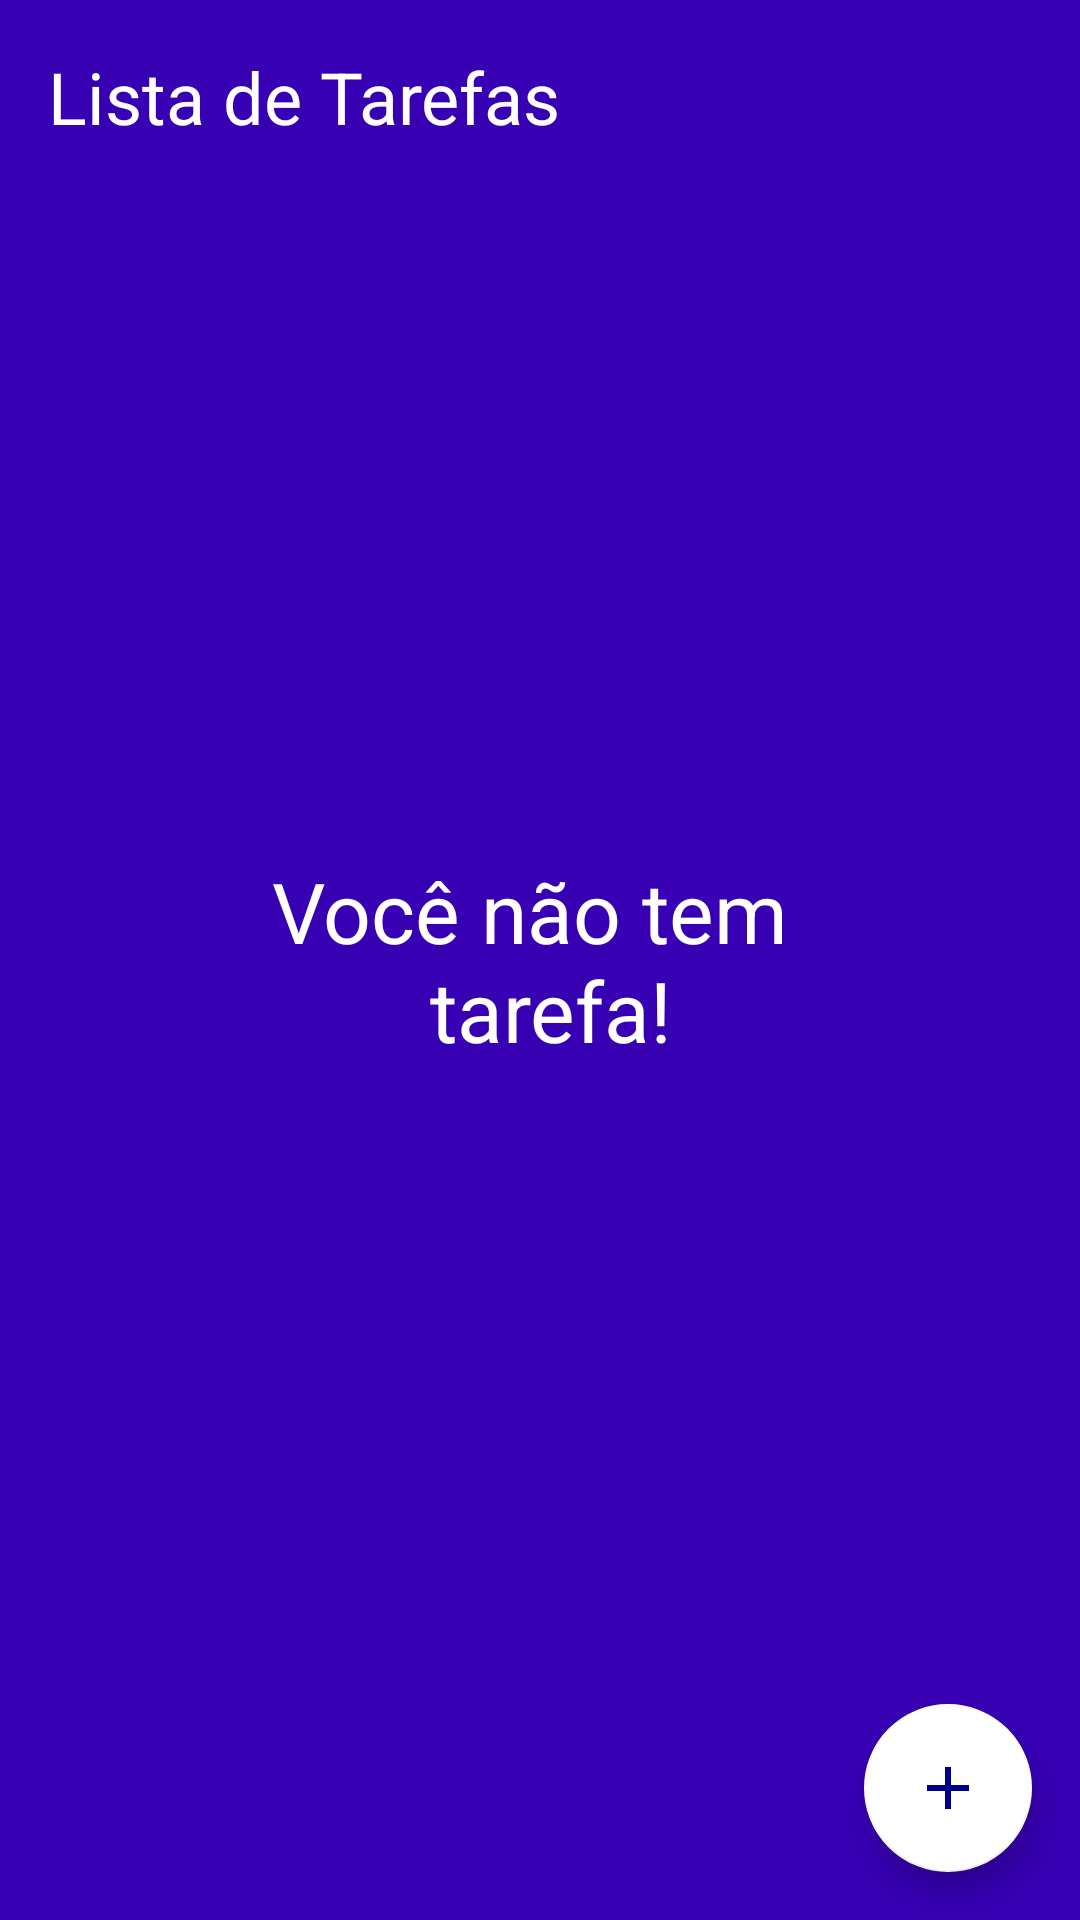

This screen was rendered from an Android layout file. Write that file and the resources it references.
<!-- AndroidManifest.xml: application theme Theme.ToDoList -->
<!-- res/layout/activity_main.xml -->
<?xml version="1.0" encoding="utf-8"?>
<androidx.constraintlayout.widget.ConstraintLayout xmlns:android="http://schemas.android.com/apk/res/android"
    xmlns:app="http://schemas.android.com/apk/res-auto"
    xmlns:tools="http://schemas.android.com/tools"
    android:layout_width="match_parent"
    android:layout_height="match_parent"
    tools:context=".MainActivity">

    <TextView

        android:id="@+id/textView_title"
        android:layout_width="wrap_content"
        android:layout_height="wrap_content"
        android:layout_margin="16dp"
        android:text="@string/label_tasks"
        android:textColor="@color/white"
        android:textSize="24sp"
        app:layout_constraintStart_toStartOf="parent"
        app:layout_constraintTop_toTopOf="parent"/>

    <include
        android:id="@+id/include_empty"
        layout="@layout/empty_state"/>

    <androidx.recyclerview.widget.RecyclerView
        app:layout_constraintTop_toBottomOf="@+id/textView_title"
        app:layout_constraintBottom_toTopOf="@id/fab"
        app:layoutManager="androidx.recyclerview.widget.LinearLayoutManager"
        android:id="@+id/rv_tasks"
        android:layout_marginTop="16dp"
        android:layout_width="match_parent"
        android:layout_height="0dp"
        tools:itemCount="8"
        tools:listitem="@layout/item_task"
        tools:visibility="gone"/>

    <com.google.android.material.floatingactionbutton.FloatingActionButton
        android:id="@+id/fab"
        android:layout_width="wrap_content"
        android:layout_height="wrap_content"
        android:layout_margin="16dp"
        app:srcCompat="@drawable/ic_add"
        app:layout_constraintEnd_toEndOf="parent"
        app:layout_constraintBottom_toBottomOf="parent"
        android:contentDescription="@string/label_description_new_task" />

</androidx.constraintlayout.widget.ConstraintLayout>
<!-- res/layout/empty_state.xml (included above) -->
<?xml version="1.0" encoding="utf-8"?>
<androidx.constraintlayout.widget.ConstraintLayout xmlns:android="http://schemas.android.com/apk/res/android"
    xmlns:app="http://schemas.android.com/apk/res-auto"
    android:id="@+id/empty_state"
    android:layout_width="match_parent"
    android:layout_height="match_parent"
    android:layout_margin="16dp">

    <TextView
        app:layout_constraintStart_toStartOf="parent"
        app:layout_constraintTop_toTopOf="parent"
        app:layout_constraintEnd_toEndOf="parent"
        app:layout_constraintBottom_toTopOf="@id/imageView_image"
        android:id="@+id/textView_message"
        android:text="@string/label_you_dont_have_tasks"
        android:textColor="@color/white"
        android:textSize="28sp"
        android:gravity="center"
        android:layout_width="0dp"
        android:layout_height="wrap_content"
        android:layout_marginBottom="16dp"/>
    
    <androidx.appcompat.widget.AppCompatImageView
        app:layout_constraintTop_toBottomOf="parent"
        app:layout_constraintStart_toStartOf="parent"
        app:layout_constraintEnd_toEndOf="parent"
        android:id="@+id/imageView_image"
        android:layout_marginTop="16dp"
        android:layout_width="wrap_content"
        android:layout_height="wrap_content" />

</androidx.constraintlayout.widget.ConstraintLayout>
<!-- res/layout/item_task.xml (included above) -->
<?xml version="1.0" encoding="utf-8"?>
<androidx.constraintlayout.widget.ConstraintLayout xmlns:android="http://schemas.android.com/apk/res/android"
    android:layout_width="match_parent"
    xmlns:tools="http://schemas.android.com/tools"
    android:layout_margin="16dp"
    android:layout_height="wrap_content"
    xmlns:app="http://schemas.android.com/apk/res-auto">
    
    <TextView
        android:id="@+id/textView_title"
        app:layout_constraintStart_toStartOf="parent"
        app:layout_constraintTop_toTopOf="parent"
        android:textSize="18sp"
        android:textStyle="bold"
        tools:text="Passear com o cachorro"
        android:layout_width="wrap_content"
        android:layout_height="wrap_content"
        android:textColor="@color/white"/>

    |<TextView
        android:id="@+id/textView_date"
        app:layout_constraintStart_toStartOf="@+id/textView_title"
        android:layout_width="wrap_content"
        android:layout_height="wrap_content"
        app:layout_constraintTop_toBottomOf="@+id/textView_title"
        android:textSize="18sp"
        tools:text="01/01/2022 18:00"
        android:textColor="@color/white"/>

    <androidx.appcompat.widget.AppCompatImageView
        android:id="@+id/imageView_more"
        app:srcCompat="@drawable/ic_more"
        app:layout_constraintEnd_toEndOf="parent"
        app:layout_constraintTop_toTopOf="parent"
        app:layout_constraintBottom_toBottomOf="parent"
        android:layout_width="36dp"
        android:layout_height="36dp" />

</androidx.constraintlayout.widget.ConstraintLayout>
<!-- resources referenced by this layout -->
<resources>
  <color name="white">#FFFFFFFF</color>
  <!-- drawable ic_add (drawable-v24) -->
  <vector xmlns:android="http://schemas.android.com/apk/res/android"
      android:width="24dp"
      android:height="24dp"
      android:tint="#1B3E92"
      android:viewportHeight="24"
      android:viewportWidth="24" >
      <path
          android:fillColor="@android:color/white"
          android:pathData="M19,13h-6v6h-2v-6H5v-2h6V5h2v6h6v2z"/>
  </vector>
  <string name="label_description_new_task">Nova Tarefa</string>
  <string name="label_tasks">Lista de Tarefas</string>
  <string name="label_you_dont_have_tasks">Você não tem \n tarefa!</string>
  <style name="Theme.ToDoList" parent="Theme.MaterialComponents.Light.NoActionBar">
          <item name="colorPrimary">@color/DarkBlue</item>
          <item name="colorPrimaryDark">@color/black</item>
          <item name="colorSecondary">@color/white</item>
          <item name="colorOnSecondary">@color/DarkBlue</item>
          <item name="android:windowBackground">@color/purple_700</item>
          <item name="android:textColorPrimary">@color/white</item>
          <item name="android:textColor">@color/DarkBlue</item>
      </style>
  <color name="DarkBlue">#00008B</color>
  <color name="black">#FF000000</color>
  <color name="purple_700">#FF3700B3</color>
</resources>
